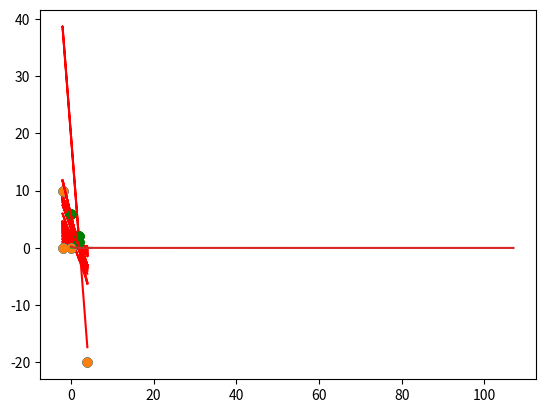

This chart was generated by the following Python code:
# -*- coding: utf-8 -*-
"""SAI_lab_4_1 (2023).ipynb

Automatically generated by Colaboratory.

Original file is located at
    https://colab.research.google.com/<link-removed>
"""

# Commented out IPython magic to ensure Python compatibility.
# %matplotlib inline
import matplotlib
import matplotlib.pyplot as plt
import pandas as pd

"""ZAD 1


"""

def y_(sum):
    if sum > 0:
        return 1
    else:
        return -1

def suma(xi, xi2, w1, w2, x0, Theta):
    sum = xi * w1 + xi2 * w2 + Theta * x0
    return sum

x1 = [2, 2, 0, -2, -2, 0, 4]
x2 = [1, 2, 6, 10, 0, 0, -20]
#x2 = [1, 2, -16, 10, 0, 0, -20]
d = [1, 1, 1, -1, -1, -1, -1]
w = [0, 0, 0]
Theta = 1 # x0 bias
iterator = 0

plt.scatter(x1,x2)
while True:
    z = True
    for i in range(7):
        y = y_(suma(x1[i], x2[i], w[0], w[1], Theta, w[2]))
        if y != d[i]:
            w[0] = w[0] + d[i] * x1[i]
            w[1] = w[1] + d[i] * x2[i]
            w[2] = w[2] + d[i] * Theta
            z = False
        print(y , d[i])
    if w[1] != 0:
      a= -w[0]/w[1]
      b = -w[2]/w[1]
    print(f"a: {a}, b: {b}")
    fx = [a*x+b for x in x1]
    _ = plt.plot(x1[:3],x2[:3],'o', color = "green")
    _ = plt.plot(x1[3:],x2[3:],'o')
    _ = plt.plot(x1,fx,'r')
    iterator += 1
    print()
    print(iterator)
    print()
    if z:
        break

print("w 0 =", w[2] , "w 1 =", w[0] , "w 2 =", w[1])

#a= -w[0]/w[1]
#b = -w[2]/w[1]
#print(f"a: {a}, b: {b}")

#y = [a*x+b for x in x1]

#y

_ = plt.plot(x1[:3],x2[:3],'o', color = "green")
_ = plt.plot(x1[3:],x2[3:],'o')
_ = plt.plot(x1,fx,'r')

"""ZAD 2

"""

import math

SIZE_TAB = 13
beta = 0.5
ni = 0.35

def f(suma):
    y = (1 - math.exp(-1*suma*beta))/(1+math.exp(-1*suma*beta))
    return y

one = [-1, -1, 1, -1, -1, 1, -1, -1, 1, -1, -1, 1, 1]
four = [1, -1, 1, 1, 1, 1, -1, -1, 1, -1, -1, 1, 1]
d = [-1, 1]
w = [0]*SIZE_TAB
w2 = [0]*SIZE_TAB
iterator = 0
e_tab = []
while True:
    E = 0
    for i in range(12):
        s = one[i] * w[i] + w[12] * one[12]
        y = f(s)
        w[i] += d[0] * one[i] * ni
        w[12] += d[0] * one[12] * ni
        print(y,d[0])
        s2 = four[i] * w2[i] + w2[12] * four[12]
        y2 = f(s2)
        w2[i] += d[1] * four[i] * ni
        w2[12] += d[1] * four[12] * ni
        print(y2,d[1])
    E += 0.5*(d[0] - y)*(d[0] - y)+0.5*(d[1] - y2)*(d[1] - y2)
    print(y,"<-- y koncowy dla 1",d[0],"<--d oczekiwana")
    print(y2,"<-- y koncowy dla 4",d[1],"<--d oczekiwana")
    iterator += 1
    print("\n",iterator,"<-- przebieg funkcji\n")
    print(E,"blad sumaryczny")
    e_tab.append(E)
    if E <= 0.0000000005:
        break

plt.plot(e_tab)

"""Zadanie 3"""

import math

WIELKOSC_TAB = 2
WIELKOSC_TAB2 = 13
beta = 1
ni = 1

def f(suma):
    return 1 / (1 + math.exp(-beta * suma))

def fprim(x):
    y = beta * f(x)* (1-f(x))
    return y

w = [0]*13
one = [1,-1,-1,1,-1,-1,1,-1,1,1,-1,-1,1]
four = [1,1,1,1,1,1,1,-1,-1,1,-1,-1,1]
like_one = [1,-1,-1,1,-1,-1,1,-1,1,1,-1,-1,1]
like_four = [1, 1, 1, 1, 1, 1, 1, -1, -1, 1, -1, -1, 1]
d = [-1, 1]
iterator = 0
d4 = 0
d2 = 0
d1 = 1
s2=0
e_tab = []
while True:
    E=0
    s=0
    s2=0
    for i in range(13):
      s = s + one[i] * w[i]
      s2 = s2 + four[i] * w[i]
    y2 = f(s2)
    y = f(s)
    for i in range(13):
        w[i] = w[i] + ni * beta*(1-y)*y*(d1-y)*one[i]
        w[i] = w[i] + ni * beta*(1-y2)*y2*(d4-y2)*four[i]

    iterator += 1
    E +=  0.5*(d1 - y)*(d1 - y) +0.5*(d4 - y2)*(d4 - y2)
    print(E,"blad sumaryczny")
    e_tab.append(E)
    if E <= 0.0005:
        break


s1,s2,s3,s4= 0,0,0,0
for i in range(13):
  s1+=one[i] * w[i]
  s2+=four[i] * w[i]
  s3+=like_one[i] * w[i]
  s4+=like_four[i] * w[i]


print("wyjscie dla 1",f(s1),"\nwyjscie dla  4",f(s2),"\n wyjscie dla niby 1",f(s3),"\nwyjscie dla niby 4",f(s4))

print(e_tab)
plt.plot(e_tab)